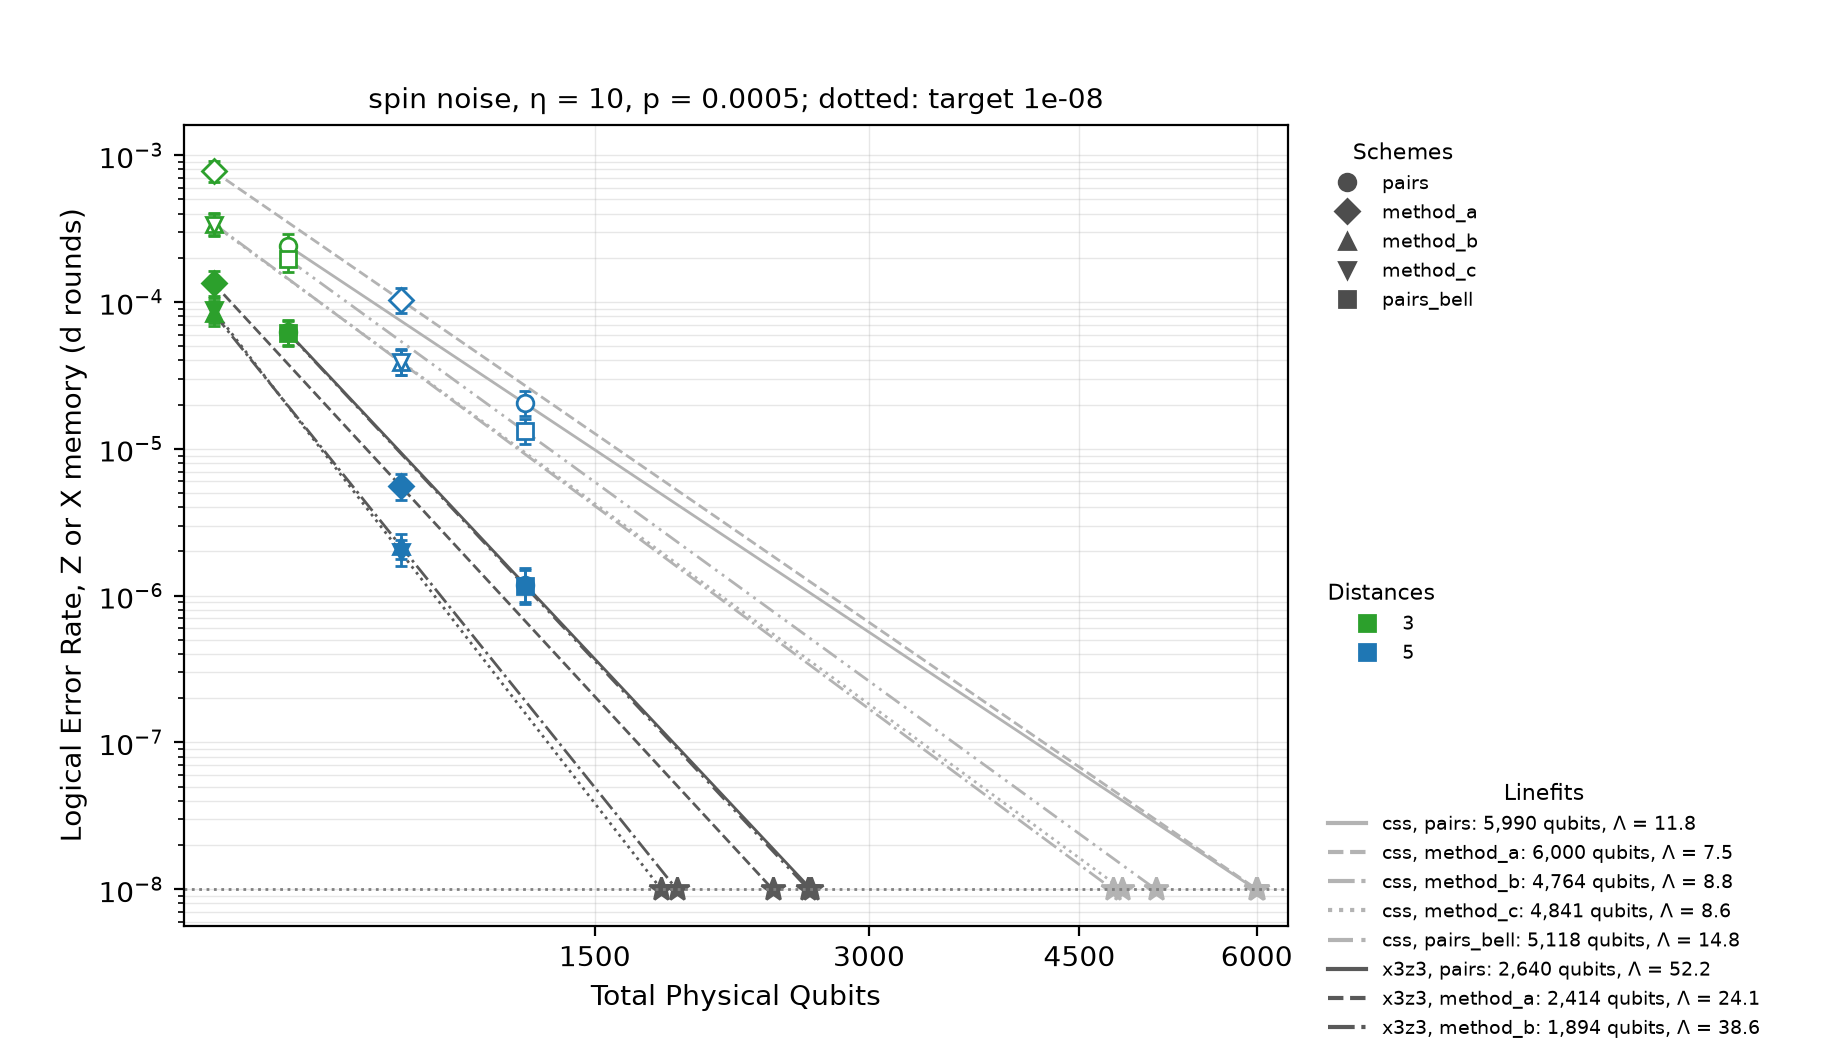

The table this chart was drawn from, first rows:
scheme, code, distance, basis, rounds, noise, eta, p, shots_max, max_errors, qubits, shots, errors, ler
method_a, css, 3, X, 3, spin, 10.0, 0.0005, 100000000, 100, 270, 200000, 155, 0.000775
method_c, css, 3, X, 3, spin, 10.0, 0.0005, 100000000, 100, 270, 400000, 134, 0.000335
method_b, css, 3, X, 3, spin, 10.0, 0.0005, 100000000, 100, 270, 400000, 136, 0.00034
pairs, css, 3, X, 3, spin, 10.0, 0.0005, 100000000, 100, 432, 500000, 120, 0.00024
pairs_bell, css, 3, X, 3, spin, 10.0, 0.0005, 100000000, 100, 432, 600000, 116, 0.0001933
method_a, x3z3, 3, Z, 3, spin, 10.0, 0.0005, 100000000, 100, 270, 1500000, 105, 7e-05
method_a, x3z3, 3, X, 3, spin, 10.0, 0.0005, 100000000, 100, 270, 1600000, 102, 6.375e-05
pairs, x3z3, 3, X, 3, spin, 10.0, 0.0005, 100000000, 100, 432, 2600000, 101, 3.884615384615385e-05
method_b, x3z3, 3, Z, 3, spin, 10.0, 0.0005, 100000000, 100, 270, 2400000, 105, 4.375e-05
method_b, x3z3, 3, X, 3, spin, 10.0, 0.0005, 100000000, 100, 270, 2500000, 100, 4e-05
method_c, x3z3, 3, Z, 3, spin, 10.0, 0.0005, 100000000, 100, 270, 2300000, 101, 4.391304347826087e-05
method_c, x3z3, 3, X, 3, spin, 10.0, 0.0005, 100000000, 100, 270, 2400000, 106, 4.4166666666666665e-05
pairs, x3z3, 3, Z, 3, spin, 10.0, 0.0005, 100000000, 100, 432, 4300000, 100, 2.325581395348837e-05
pairs_bell, x3z3, 3, X, 3, spin, 10.0, 0.0005, 100000000, 100, 432, 3300000, 106, 3.212121212121212e-05
pairs_bell, x3z3, 3, Z, 3, spin, 10.0, 0.0005, 100000000, 100, 432, 3400000, 100, 2.9411764705882354e-05
method_a, css, 5, X, 5, spin, 10.0, 0.0005, 100000000, 100, 750, 1000000, 103, 0.000103
method_c, css, 5, X, 5, spin, 10.0, 0.0005, 100000000, 100, 750, 2600000, 102, 3.923076923076923e-05
method_b, css, 5, X, 5, spin, 10.0, 0.0005, 100000000, 100, 750, 2600000, 101, 3.884615384615385e-05
pairs, css, 5, X, 5, spin, 10.0, 0.0005, 100000000, 100, 1200, 5000000, 102, 2.04e-05
method_a, css, 3, Z, 3, spin, 10.0, 0.0005, 100000000, 100, 270, 38200000, 100, 2.6178010471204187e-06
pairs_bell, css, 5, X, 5, spin, 10.0, 0.0005, 100000000, 100, 1200, 7600000, 100, 1.3157894736842106e-05
pairs_bell, css, 3, Z, 3, spin, 10.0, 0.0005, 100000000, 100, 432, 53700000, 100, 1.8621973929236498e-06
method_b, css, 3, Z, 3, spin, 10.0, 0.0005, 100000000, 100, 270, 58600000, 100, 1.7064846416382253e-06
method_c, css, 3, Z, 3, spin, 10.0, 0.0005, 100000000, 100, 270, 77000000, 100, 1.2987012987012986e-06
pairs, css, 3, Z, 3, spin, 10.0, 0.0005, 100000000, 100, 432, 84800000, 100, 1.179245283018868e-06
method_a, x3z3, 5, X, 5, spin, 10.0, 0.0005, 100000000, 100, 750, 33300000, 100, 3.003003003003003e-06
method_a, x3z3, 5, Z, 5, spin, 10.0, 0.0005, 100000000, 100, 750, 39300000, 100, 2.544529262086514e-06
method_b, x3z3, 5, Z, 5, spin, 10.0, 0.0005, 100000000, 100, 750, 88400000, 100, 1.1312217194570136e-06
pairs_bell, css, 5, Z, 5, spin, 10.0, 0.0005, 100000000, 100, 1200, 100000000, 0, 0.0
method_c, css, 5, Z, 5, spin, 10.0, 0.0005, 100000000, 100, 750, 100000000, 0, 0.0
pairs_bell, x3z3, 5, Z, 5, spin, 10.0, 0.0005, 100000000, 100, 1200, 100000000, 60, 6e-07
method_b, x3z3, 5, X, 5, spin, 10.0, 0.0005, 100000000, 100, 750, 96300000, 100, 1.0384215991692628e-06
method_b, css, 5, Z, 5, spin, 10.0, 0.0005, 100000000, 100, 750, 100000000, 0, 0.0
pairs_bell, x3z3, 5, X, 5, spin, 10.0, 0.0005, 100000000, 100, 1200, 100000000, 56, 5.6e-07
pairs, css, 5, Z, 5, spin, 10.0, 0.0005, 100000000, 100, 1200, 100000000, 0, 0.0
method_c, x3z3, 5, X, 5, spin, 10.0, 0.0005, 100000000, 100, 750, 100000000, 98, 9.8e-07
method_c, x3z3, 5, Z, 5, spin, 10.0, 0.0005, 100000000, 100, 750, 100000000, 99, 9.9e-07
pairs, x3z3, 5, Z, 5, spin, 10.0, 0.0005, 100000000, 100, 1200, 100000000, 70, 7e-07
pairs, x3z3, 5, X, 5, spin, 10.0, 0.0005, 100000000, 100, 1200, 100000000, 49, 4.9e-07
method_a, css, 5, Z, 5, spin, 10.0, 0.0005, 100000000, 100, 750, 100000000, 1, 1e-08
